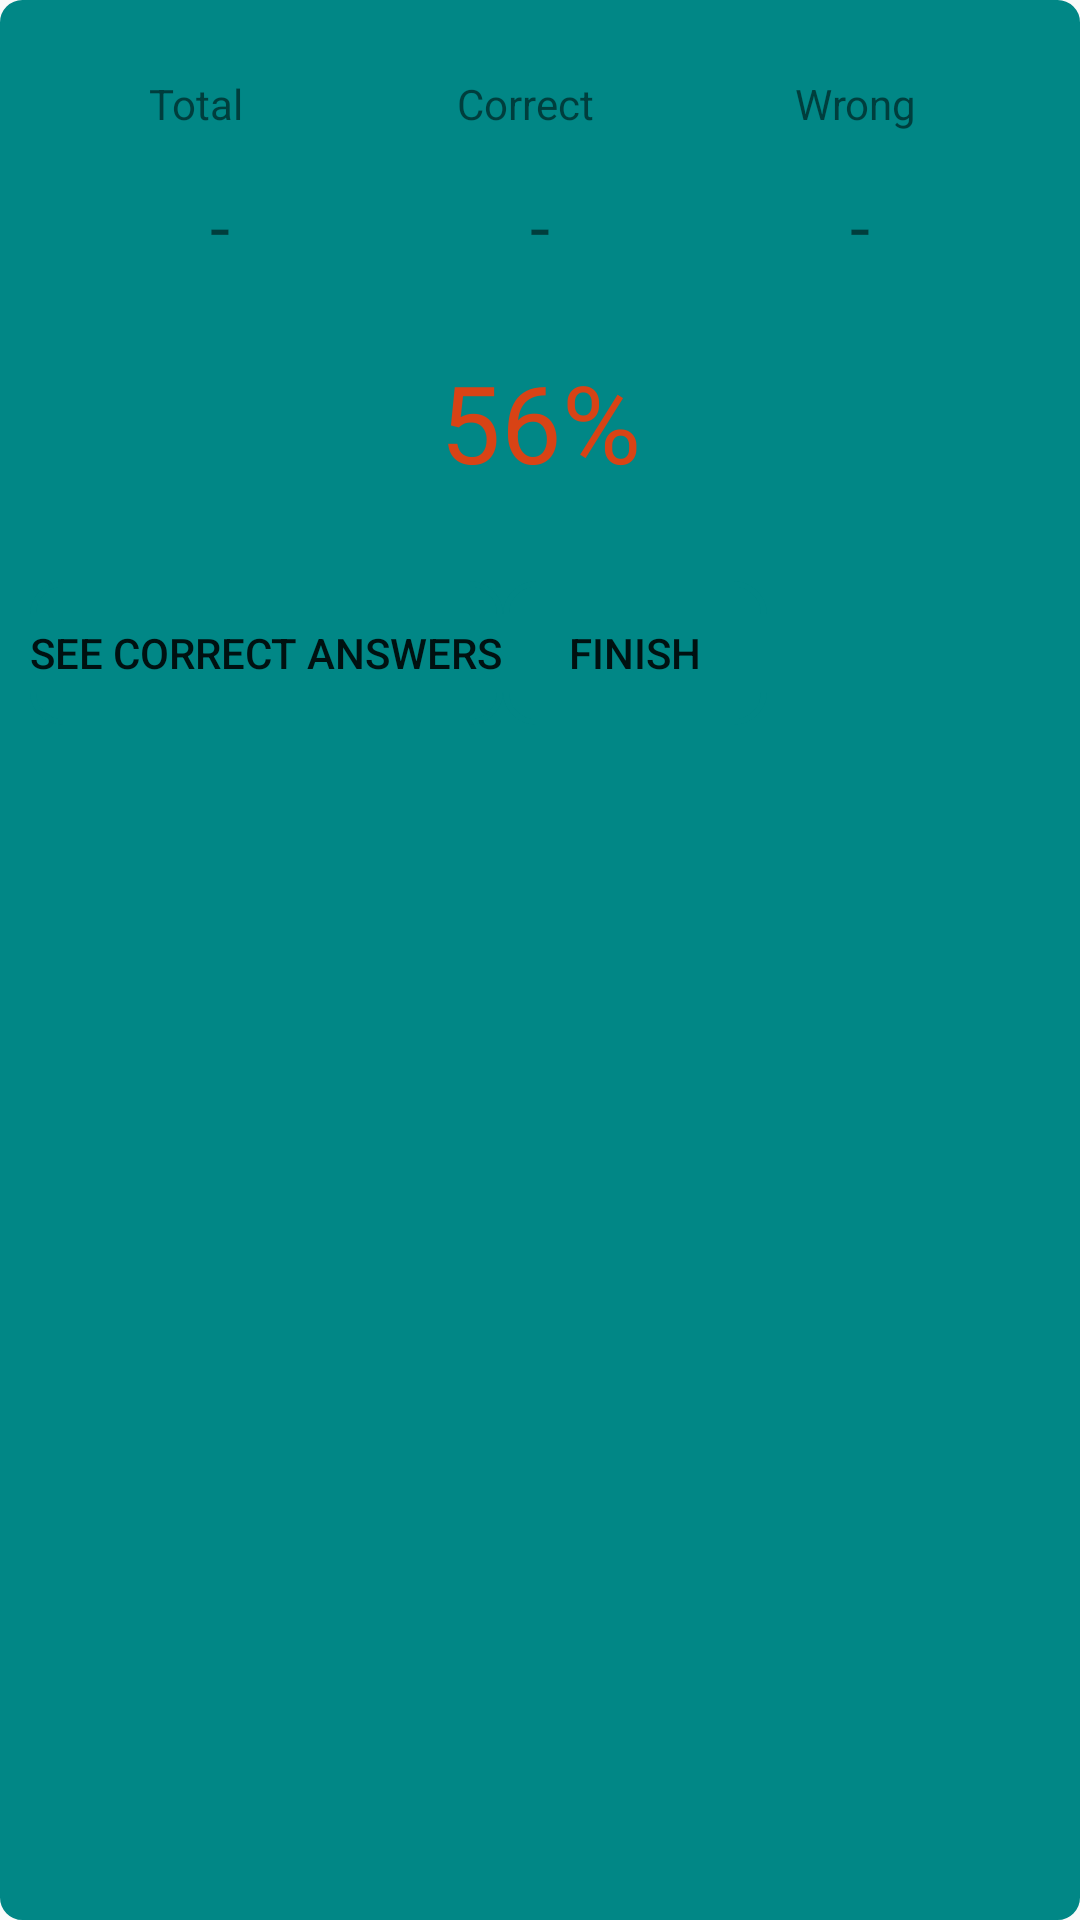

Reconstruct the res/layout file that produces this screen, plus the resources it refers to.
<!-- AndroidManifest.xml: application theme Theme.PoliceBhartiKatta -->
<!-- res/layout/scorecard.xml -->
<?xml version="1.0" encoding="utf-8"?>
<LinearLayout xmlns:android="http://schemas.android.com/apk/res/android"
    android:layout_width="350dp"
    android:layout_height="wrap_content"
    android:background="@drawable/buttons"
    android:orientation="vertical">


    <LinearLayout
        android:layout_width="match_parent"
        android:layout_height="wrap_content"
        android:orientation="vertical"
        android:padding="5dp">

        <LinearLayout
            android:layout_width="match_parent"
            android:layout_height="wrap_content"
            android:orientation="horizontal"
            android:paddingTop="10dp"
            android:paddingEnd="10dp"
            android:paddingRight="10dp">

            <TextView
                android:id="@+id/textView21"
                android:layout_width="match_parent"
                android:layout_height="wrap_content"
                android:layout_weight="1"
                android:gravity="center"
                android:padding="5dp"
                android:text="Total" />

            <TextView
                android:id="@+id/textView19"
                android:layout_width="match_parent"
                android:layout_height="wrap_content"
                android:layout_weight="1"
                android:gravity="center"
                android:padding="5dp"
                android:text="Correct" />

            <TextView
                android:id="@+id/textView20"
                android:layout_width="match_parent"
                android:layout_height="wrap_content"
                android:layout_weight="1"
                android:gravity="center"
                android:padding="5dp"
                android:text="Wrong" />
        </LinearLayout>

        <LinearLayout
            android:layout_width="match_parent"
            android:layout_height="wrap_content"
            android:orientation="horizontal"
            android:padding="10dp">

            <TextView
                android:id="@+id/txt_total"
                android:layout_width="match_parent"
                android:layout_height="wrap_content"
                android:layout_weight="1"
                android:fontFamily="@font/colabbold"
                android:gravity="center"
                android:paddingLeft="5dp"
                android:paddingEnd="5dp"
                android:paddingRight="5dp"
                android:paddingBottom="5dp"
                android:text="-"
                android:textSize="24sp" />

            <TextView
                android:id="@+id/txt_correct"
                android:layout_width="match_parent"
                android:layout_height="wrap_content"
                android:layout_weight="1"
                android:fontFamily="@font/colabbold"
                android:gravity="center"
                android:paddingLeft="5dp"
                android:paddingEnd="5dp"
                android:paddingRight="5dp"
                android:paddingBottom="5dp"
                android:text="-"
                android:textSize="24sp" />

            <TextView
                android:id="@+id/txt_wrong"
                android:layout_width="match_parent"
                android:layout_height="wrap_content"
                android:layout_weight="1"
                android:fontFamily="@font/colabbold"
                android:gravity="center"
                android:paddingLeft="5dp"
                android:paddingEnd="5dp"
                android:paddingRight="5dp"
                android:paddingBottom="5dp"
                android:text="-"
                android:textSize="24sp" />
        </LinearLayout>

        <LinearLayout
            android:layout_width="match_parent"
            android:layout_height="wrap_content"
            android:gravity="center"
            android:orientation="vertical">

            <TextView
                android:id="@+id/txt_percentage"
                android:layout_width="match_parent"
                android:layout_height="wrap_content"
                android:gravity="center"
                android:padding="10dp"
                android:text="56%"
                android:textColor="#D84315"
                android:textSize="36sp" />

            <TextView
                android:id="@+id/textView26"
                android:layout_width="match_parent"
                android:layout_height="wrap_content" />

            <LinearLayout
                android:layout_width="match_parent"
                android:layout_height="match_parent"
                android:orientation="horizontal">

                <Button
                    android:id="@+id/btn_ok"
                    android:layout_width="wrap_content"
                    android:layout_height="wrap_content"
                    android:background="@drawable/outline"
                    android:text="See Correct Answers" />
                <Button
                    android:id="@+id/btn_finish"
                    android:layout_width="wrap_content"
                    android:layout_height="wrap_content"
                    android:background="@drawable/outline"
                    android:text="Finish" />
            </LinearLayout>

        </LinearLayout>

    </LinearLayout>
</LinearLayout>
<!-- resources referenced by this layout -->
<resources>
  <!-- drawable buttons (drawable) -->
  <?xml version="1.0" encoding="utf-8"?>
  <shape xmlns:android="http://schemas.android.com/apk/res/android" android:shape="rectangle" >
      <corners
          android:radius="7dp"
          />
      <solid
          android:color="@color/teal_700"
          />
      <padding
          android:left="5dp"
          android:top="5dp"
          android:right="5dp"
          android:bottom="5dp"
          />
  
      <stroke
          android:width="1dp"
          android:color="@color/teal_700"
          />
  </shape>
  <!-- drawable outline (drawable) -->
  <?xml version="1.0" encoding="utf-8"?>
  <shape xmlns:android="http://schemas.android.com/apk/res/android"
      android:shape="rectangle">
      <corners
          android:radius="10dp"
        />
      <stroke
          android:width="2dp"
          android:color="@color/teal_700" />
  </shape>
  <style name="Theme.PoliceBhartiKatta" parent="Theme.Design.Light">
          
          <item name="colorPrimary">@color/purple_500</item>
          <item name="colorPrimaryVariant">@color/purple_700</item>
          <item name="colorOnPrimary">@color/white</item>
          
          <item name="colorSecondary">@color/teal_200</item>
          <item name="colorSecondaryVariant">@color/teal_700</item>
          <item name="colorOnSecondary">@color/black</item>
          
          <item name="android:statusBarColor" tools:targetApi="l">?attr/colorPrimaryVariant</item>
          
      </style>
  <color name="teal_700">#FF018786</color>
  <color name="purple_500">#048172</color>
  <color name="purple_700">#00695C</color>
  <color name="white">#FFFFFFFF</color>
  <color name="teal_200">#FF03DAC5</color>
  <color name="black">#FF000000</color>
</resources>
